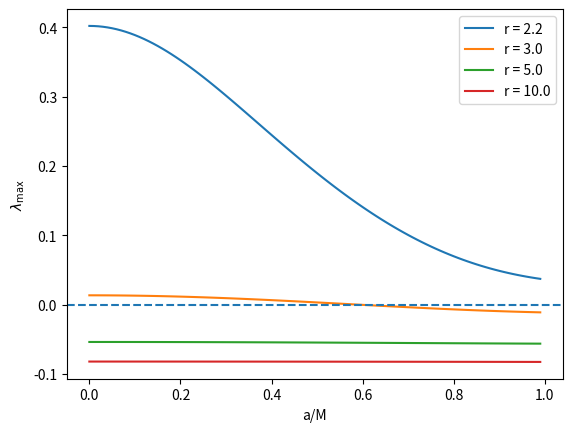

Python code for this plot:
import numpy as np
import matplotlib.pyplot as plt

M = 1.0

# Flow parameters (you can tweak these)
alpha = 0.1
beta = 0.5
q = 1.5  # Kepler-like

def Delta(r, a):
    return r**2 - 2*M*r + a**2

def Omega(r):
    return beta * r**(-q)

def dOmega(r):
    return -q * beta * r**(-q - 1)

def stretching_matrix(r, a):
    D = Delta(r, a)

    # Metric factors
    gphiphi = r**2 + a**2 + 2*M*a**2 / r
    factor = (r - M*a**2 / r**2)

    # Components
    A = -alpha - alpha * r * (r*D - r**2*(r - M)) / (r**2 * D)
    B = -(D / r**2) * factor * Omega(r)
    C = dOmega(r) + (factor / gphiphi) * Omega(r)
    Dcomp = -alpha * r * factor / gphiphi

    return np.array([[A, B],
                     [C, Dcomp]])

def lambda_max(r, a):
    S = stretching_matrix(r, a)
    eigvals = np.linalg.eigvals(S)
    return np.max(np.real(eigvals))

# Spin range
a_vals = np.linspace(0.0, 0.99, 100)

# Choose discrete radii
r_values = [2.2, 3.0, 5.0, 10.0]

plt.figure()

for r in r_values:
    lam = []
    for a in a_vals:
        r_plus = M + np.sqrt(M**2 - a**2)

        # Skip if radius is inside horizon
        if r <= r_plus:
            lam.append(np.nan)
        else:
            lam.append(lambda_max(r, a))

    plt.plot(a_vals, lam, label=f"r = {r}")

plt.axhline(0, linestyle='--')

plt.xlabel("a/M")
plt.ylabel(r"$\lambda_{\max}$")
plt.legend()
#plt.title("Spin dependence of dynamo growth rate at fixed radii")

plt.show()
